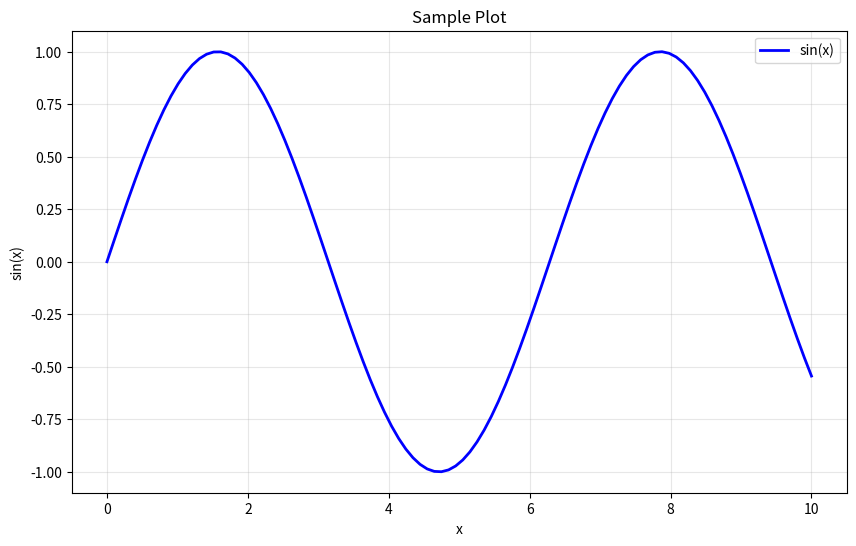

This chart was generated by the following Python code:
import sys
import numpy as np
import pandas as pd
import matplotlib.pyplot as plt

print(f"Python version: {sys.version}")
print(f"NumPy version: {np.__version__}")
print(f"Pandas version: {pd.__version__}")

# Sample data visualization
x = np.linspace(0, 10, 100)
y = np.sin(x)

plt.figure(figsize=(10, 6))
plt.plot(x, y, 'b-', linewidth=2, label='sin(x)')
plt.xlabel('x')
plt.ylabel('sin(x)')
plt.title('Sample Plot')
plt.legend()
plt.grid(True, alpha=0.3)
plt.show()

# Create sample DataFrame
data = {
    'name': ['Alice', 'Bob', 'Charlie', 'Diana'],
    'age': [25, 30, 35, 28],
    'score': [85, 92, 78, 88]
}

df = pd.DataFrame(data)
print("Sample DataFrame:")
print(df)
print(f"\nMean age: {df['age'].mean():.1f}")
print(f"Mean score: {df['score'].mean():.1f}")